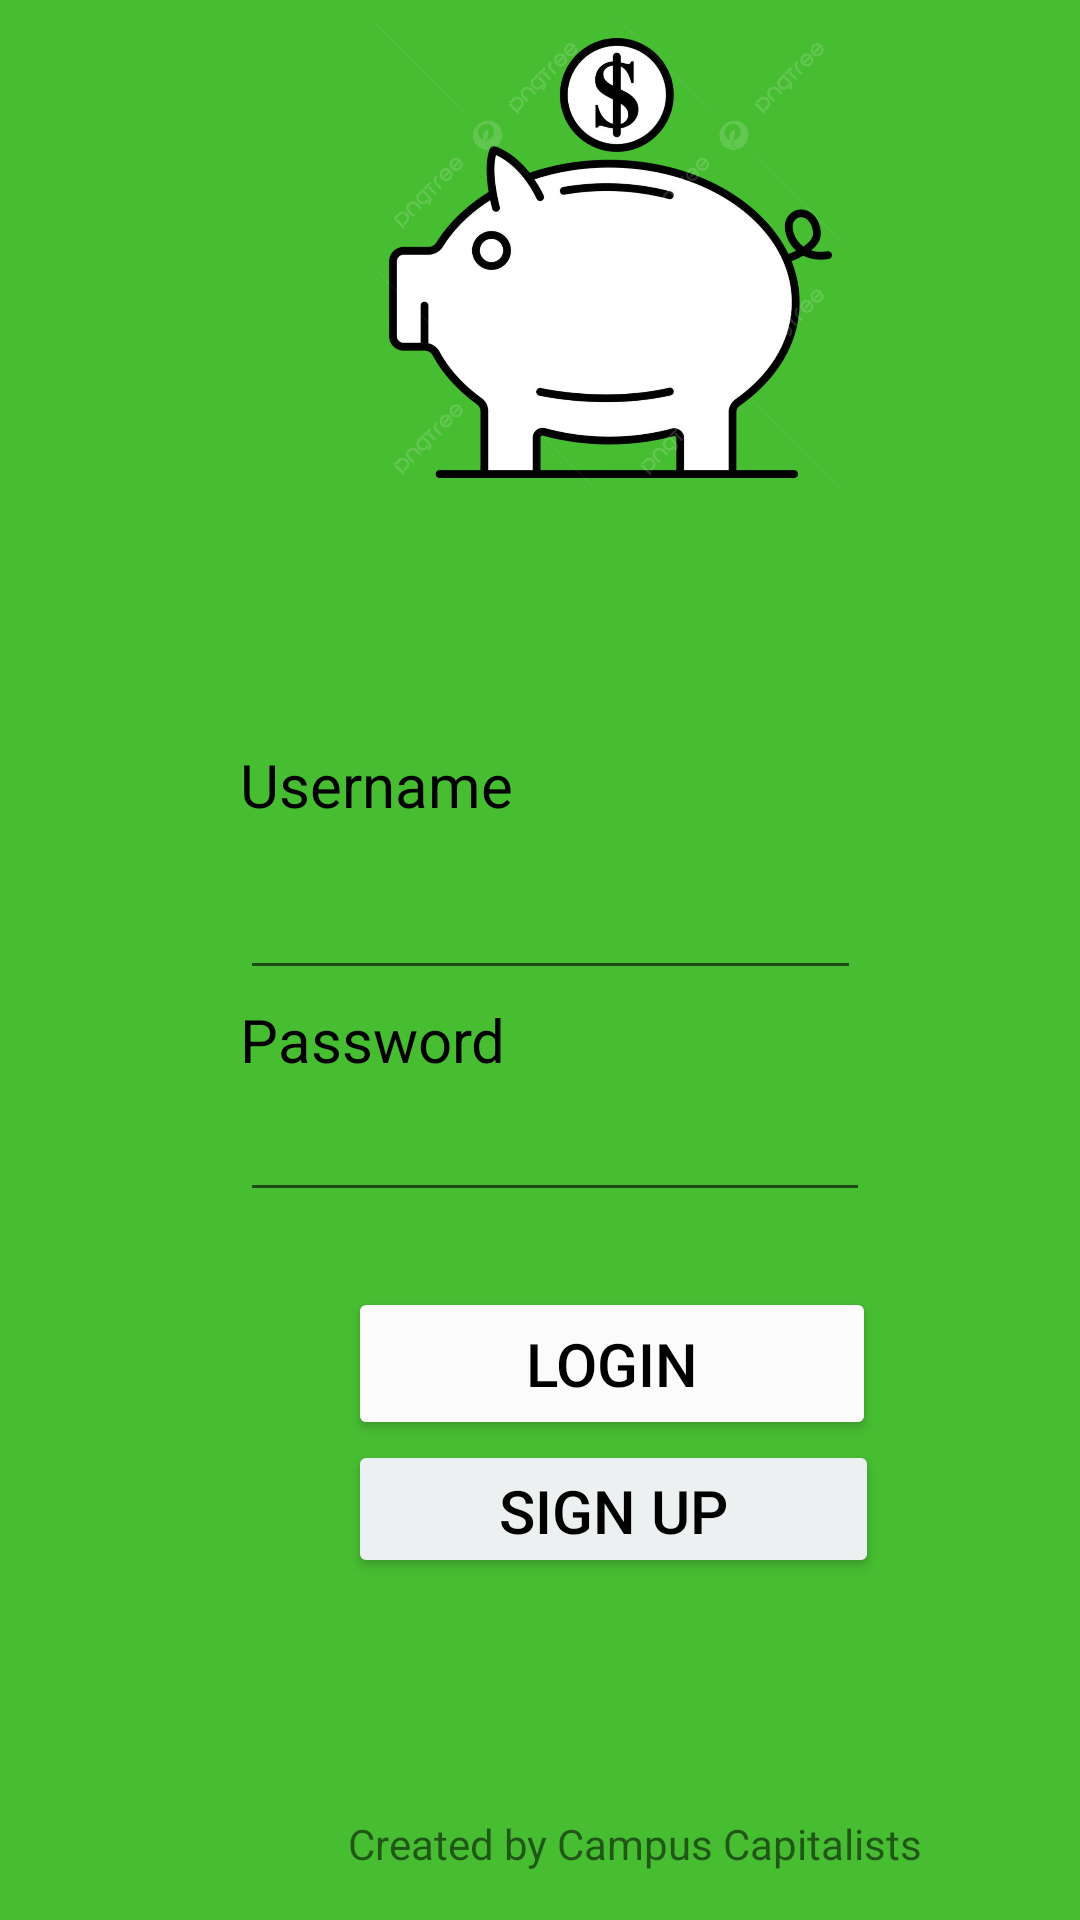

Write the Android layout XML for this screen, with the resource values it uses.
<!-- AndroidManifest.xml: application theme Theme.Campuscapitalists24 -->
<!-- res/layout/login.xml -->
<?xml version="1.0" encoding="utf-8"?>
<androidx.constraintlayout.widget.ConstraintLayout xmlns:android="http://schemas.android.com/apk/res/android"
    xmlns:app="http://schemas.android.com/apk/res-auto"
    xmlns:tools="http://schemas.android.com/tools"
    android:id="@+id/linearLayout"
    android:layout_width="match_parent"
    android:layout_height="match_parent"
    android:background="#F6F6F6"
    android:backgroundTint="#47BD32"
    android:foregroundTint="#F4FF81">

    <ImageView
        android:id="@+id/imageView"
        android:layout_width="215dp"
        android:layout_height="164dp"
        android:layout_marginStart="96dp"
        android:layout_marginBottom="80dp"
        app:layout_constraintBottom_toTopOf="@+id/textView2"
        app:layout_constraintStart_toStartOf="parent"
        app:srcCompat="@drawable/piggy" />

    <Button
        android:id="@+id/button"
        android:layout_width="176dp"
        android:layout_height="51dp"
        android:layout_marginStart="116dp"
        android:layout_marginBottom="160dp"
        android:backgroundTint="#FBFBFB"
        android:text="Login"
        android:textColor="@color/black"
        android:textSize="20sp"
        app:layout_constraintBottom_toBottomOf="parent"
        app:layout_constraintStart_toStartOf="parent" />

    <Button
        android:id="@+id/button2"
        android:layout_width="177dp"
        android:layout_height="46dp"
        android:layout_marginStart="116dp"
        android:layout_marginBottom="115dp"
        android:backgroundTint="#ECF0F1"
        android:text="Sign Up"
        android:textColor="@color/black"
        android:textSize="20sp"
        app:layout_constraintBottom_toBottomOf="parent"
        app:layout_constraintStart_toStartOf="parent"
        app:layout_constraintTop_toBottomOf="@+id/button"
        app:layout_constraintVertical_bias="0.0" />

    <EditText
        android:id="@+id/Username"
        android:layout_width="207dp"
        android:layout_height="51dp"
        android:layout_marginStart="80dp"
        android:layout_marginBottom="310dp"
        android:ems="10"
        android:inputType="text"
        app:layout_constraintBottom_toBottomOf="parent"
        app:layout_constraintStart_toStartOf="parent" />

    <EditText
        android:id="@+id/Password"
        android:layout_width="wrap_content"
        android:layout_height="wrap_content"
        android:layout_marginStart="80dp"
        android:layout_marginBottom="236dp"
        android:ems="10"
        android:inputType="textPassword"
        app:layout_constraintBottom_toBottomOf="parent"
        app:layout_constraintStart_toStartOf="parent"
        app:layout_constraintTop_toBottomOf="@+id/Username"
        app:layout_constraintVertical_bias="1.0" />

    <TextView
        android:id="@+id/textView"
        android:layout_width="114dp"
        android:layout_height="30dp"
        android:layout_marginStart="80dp"
        android:layout_marginBottom="277dp"
        android:text="Password"
        android:textColor="@color/black"
        android:textSize="20sp"
        app:layout_constraintBottom_toBottomOf="parent"
        app:layout_constraintStart_toStartOf="parent"
        app:layout_constraintTop_toBottomOf="@+id/Username"
        app:layout_constraintVertical_bias="1.0" />

    <TextView
        android:id="@+id/textView2"
        android:layout_width="111dp"
        android:layout_height="31dp"
        android:layout_marginStart="80dp"
        android:layout_marginBottom="361dp"
        android:text="Username"
        android:textColor="@color/black"
        android:textSize="20sp"
        app:layout_constraintBottom_toBottomOf="parent"
        app:layout_constraintStart_toStartOf="parent" />

    <TextView
        android:id="@+id/textView8"
        android:layout_width="233dp"
        android:layout_height="37dp"
        android:layout_marginStart="88dp"
        android:layout_marginBottom="40dp"
        android:fontFamily="sans-serif-black"
        android:text="Finance Tracker"
        android:textSize="30sp"
        app:layout_constraintBottom_toTopOf="@+id/imageView"
        app:layout_constraintStart_toStartOf="parent"
        app:layout_constraintTop_toTopOf="parent" />

    <TextView
        android:id="@+id/textView10"
        android:layout_width="wrap_content"
        android:layout_height="wrap_content"
        android:layout_marginStart="116dp"
        android:layout_marginBottom="16dp"
        android:text="Created by Campus Capitalists"
        app:layout_constraintBottom_toBottomOf="parent"
        app:layout_constraintStart_toStartOf="parent" />

</androidx.constraintlayout.widget.ConstraintLayout>
<!-- resources referenced by this layout -->
<resources>
  <!-- drawable piggy: png bitmap (drawable, 143583 bytes) -->
  <style name="Theme.Campuscapitalists24" parent="Theme.MaterialComponents.DayNight.NoActionBar" />
  <!-- not gathered from this repository: default colours our renderer supplied (Android Studio template values) -->
  <color name="black">#FF000000</color>
</resources>
